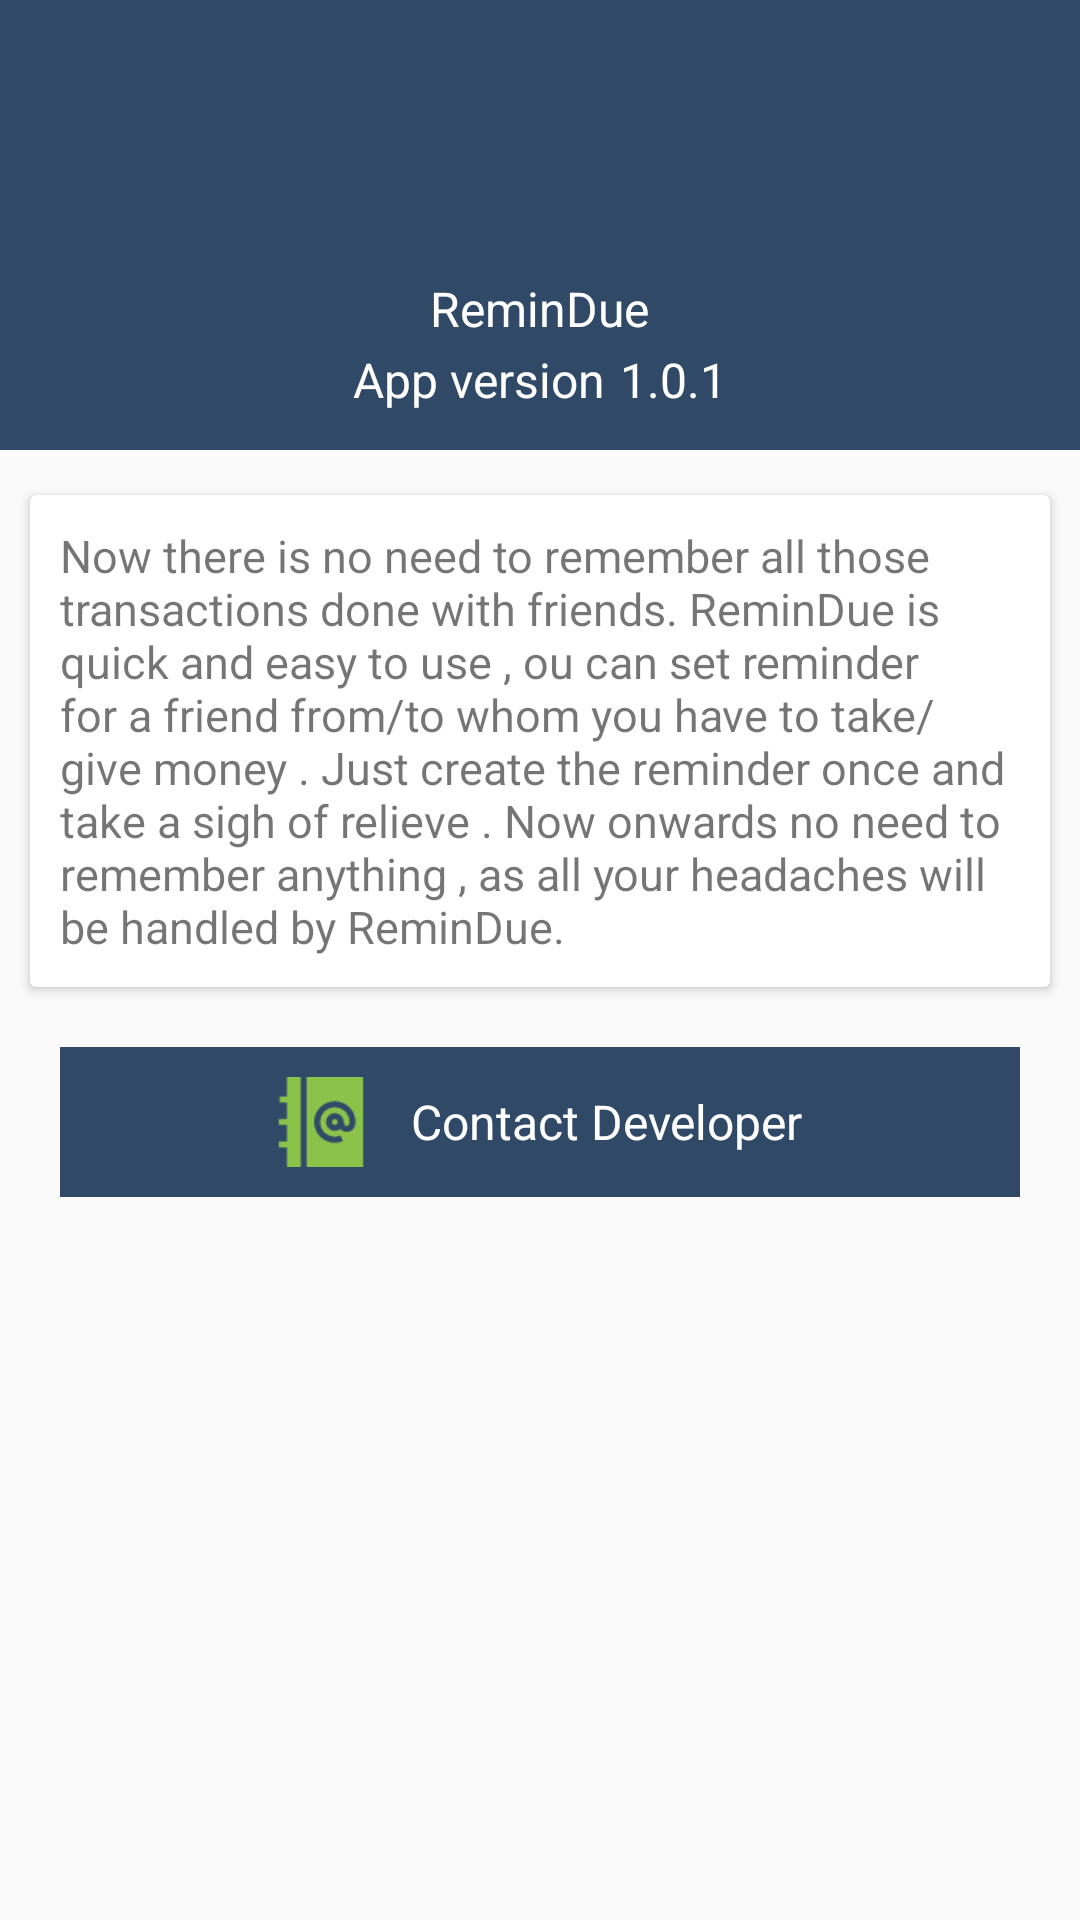

Here is an Android app screen rendered from its layout file. Give the layout XML and the strings, colors and styles it references.
<!-- AndroidManifest.xml: application theme AppTheme.base -->
<!-- res/layout/about.xml -->
<?xml version="1.0" encoding="utf-8"?>

<LinearLayout xmlns:android="http://schemas.android.com/apk/res/android"
    android:layout_width="match_parent"
    android:layout_height="match_parent"
    android:orientation="vertical">

    <RelativeLayout
        android:layout_width="match_parent"
        android:layout_height="150dp"
        android:background="@color/toolbarColor">

        <ImageView
            android:id="@+id/imgAppLogo"
            android:layout_width="75dp"
            android:layout_height="75dp"
            android:layout_centerHorizontal="true"
            android:layout_marginTop="10dp"
            android:src="@mipmap/icon" />

        <LinearLayout
            android:id="@+id/layoutappVersion"
            android:layout_width="wrap_content"
            android:layout_height="wrap_content"
            android:layout_below="@+id/appName"
            android:layout_centerHorizontal="true"
            android:layout_marginTop="2dp"
            android:orientation="horizontal">

            <TextView
                android:layout_width="wrap_content"
                android:layout_height="wrap_content"
                android:text="App version"
                android:textColor="@color/white"
                android:textSize="16sp" />

            <TextView
                android:layout_width="wrap_content"
                android:layout_height="wrap_content"
                android:layout_marginLeft="5dp"
                android:layout_marginStart="5dp"
                android:text="1.0.1"
                android:textColor="@color/white"
                android:textSize="16sp" />
        </LinearLayout>

        <TextView
            android:id="@+id/appName"
            android:layout_width="wrap_content"
            android:layout_height="wrap_content"
            android:layout_below="@+id/imgAppLogo"
            android:layout_centerHorizontal="true"
            android:layout_marginTop="7dp"
            android:text="ReminDue"
            android:textColor="@color/white"
            android:textSize="16sp" />
    </RelativeLayout>

    <android.support.v7.widget.CardView
        android:background="@color/white"
        android:layout_width="match_parent"
        android:layout_height="wrap_content"
        android:layout_marginEnd="10dp"
        android:layout_marginLeft="10dp"
        android:layout_marginRight="10dp"
        android:layout_marginStart="10dp"
        android:layout_marginTop="15dp"
        >

        <TextView
            android:layout_width="match_parent"
            android:layout_height="wrap_content"
            android:layout_marginEnd="10dp"
            android:layout_marginLeft="10dp"
            android:layout_marginRight="10dp"
            android:layout_marginStart="10dp"
            android:layout_marginTop="10dp"
            android:layout_marginBottom="10dp"
            android:text="@string/app_desc"
            android:textSize="15sp" />
    </android.support.v7.widget.CardView>


    <RelativeLayout
        android:id="@+id/contactDeveloper"
        android:layout_width="match_parent"
        android:layout_height="50dp"
        android:layout_gravity="center_horizontal"
        android:layout_marginEnd="20dp"
        android:layout_marginLeft="20dp"
        android:layout_marginRight="20dp"
        android:layout_marginStart="20dp"
        android:layout_marginTop="20dp"
        android:background="@color/toolbarColor">

        <LinearLayout
            android:layout_width="wrap_content"
            android:layout_height="wrap_content"
            android:layout_centerInParent="true"
            android:orientation="vertical">

            <LinearLayout
                android:layout_width="wrap_content"
                android:layout_height="wrap_content"
                android:layout_centerInParent="true"
                android:orientation="horizontal">

                <ImageView
                    android:layout_width="30dp"
                    android:layout_height="30dp"
                    android:src="@mipmap/contact"
                    android:tint="@color/themelightgreen" />

                <TextView
                    android:layout_width="wrap_content"
                    android:layout_height="wrap_content"
                    android:layout_gravity="center_vertical"
                    android:layout_marginLeft="15dp"
                    android:layout_marginStart="15dp"
                    android:text="Contact Developer"
                    android:textColor="@color/white"
                    android:textSize="16sp" />

            </LinearLayout>
        </LinearLayout>
    </RelativeLayout>
</LinearLayout>
<!-- resources referenced by this layout -->
<resources>
  <color name="themelightgreen">#8BC34A</color>
  <color name="toolbarColor">#2f4967</color>
  <color name="white">#ffffff</color>
  <!-- mipmap contact: png bitmap (mipmap-hdpi, 1313 bytes) -->
  <string name="app_desc">Now there is no need to remember all those transactions done with friends. ReminDue is quick
          and easy to use , ou can set reminder for a friend from/to whom you have to take/give money . Just create the reminder once and take a
          sigh of relieve . Now onwards no need to remember anything , as all your headaches will be handled by ReminDue.</string>
  <style name="AppTheme.base" parent="Theme.AppCompat.Light.NoActionBar">
          
          <item name="colorPrimary">@color/toolbarColor</item>
          <item name="colorPrimaryDark">@color/toolbarColor</item>
          <item name="colorAccent">@color/colorAccent</item>
      </style>
  <color name="colorAccent">#BF360C</color>
</resources>
